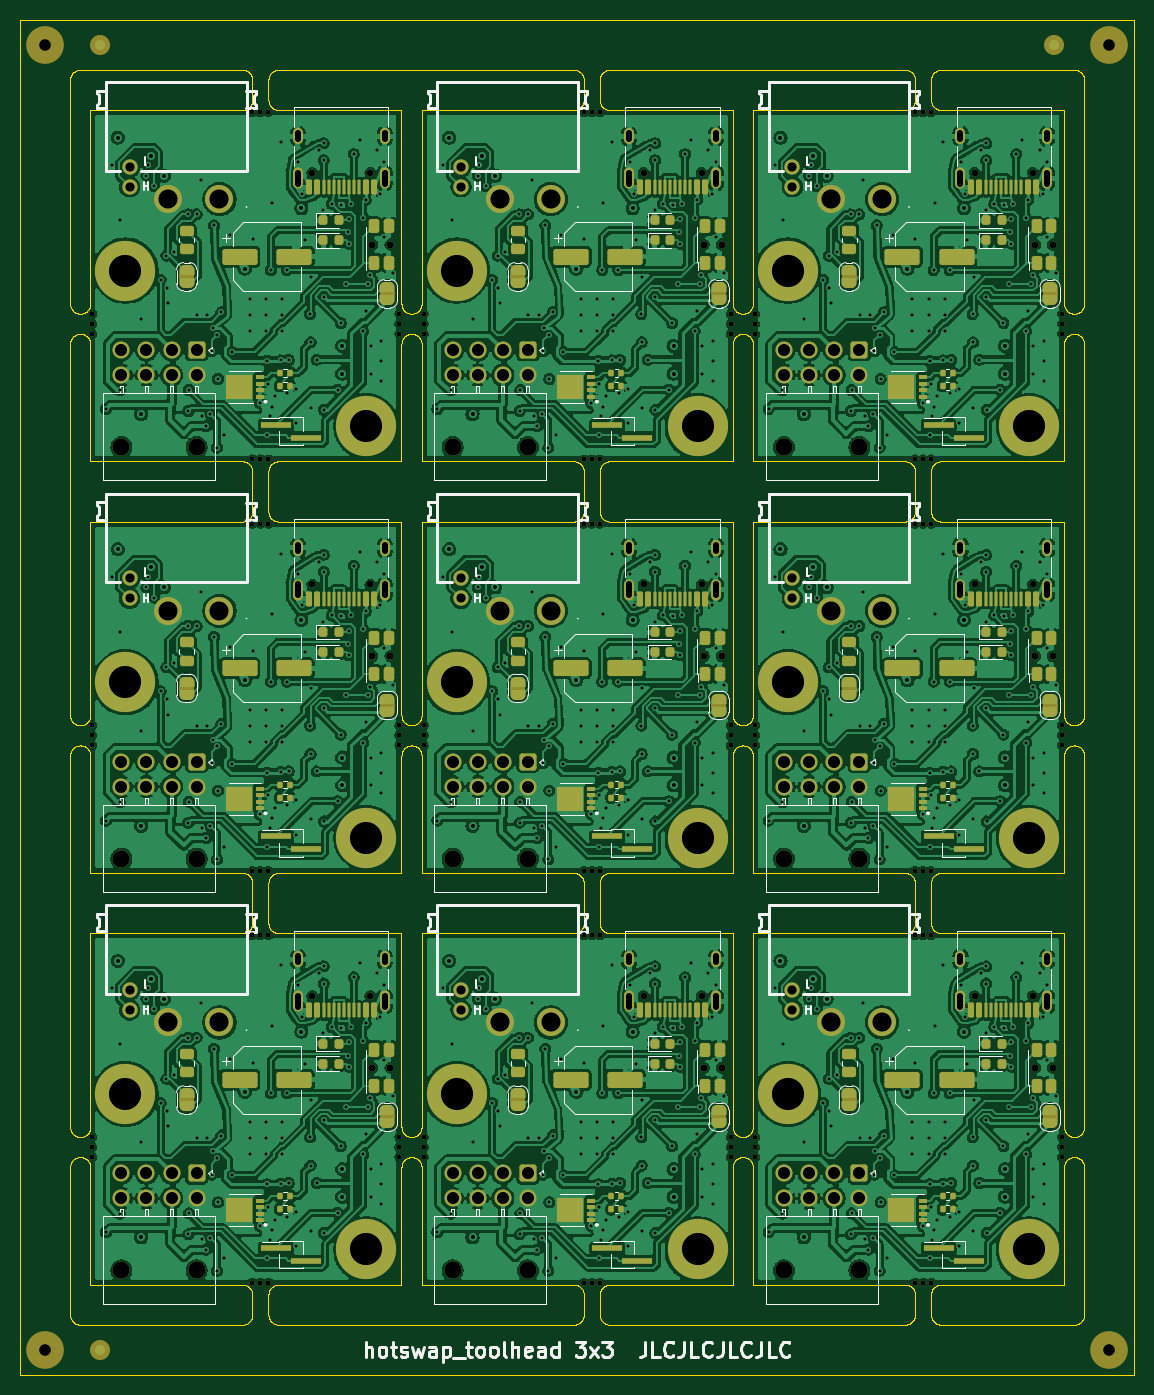
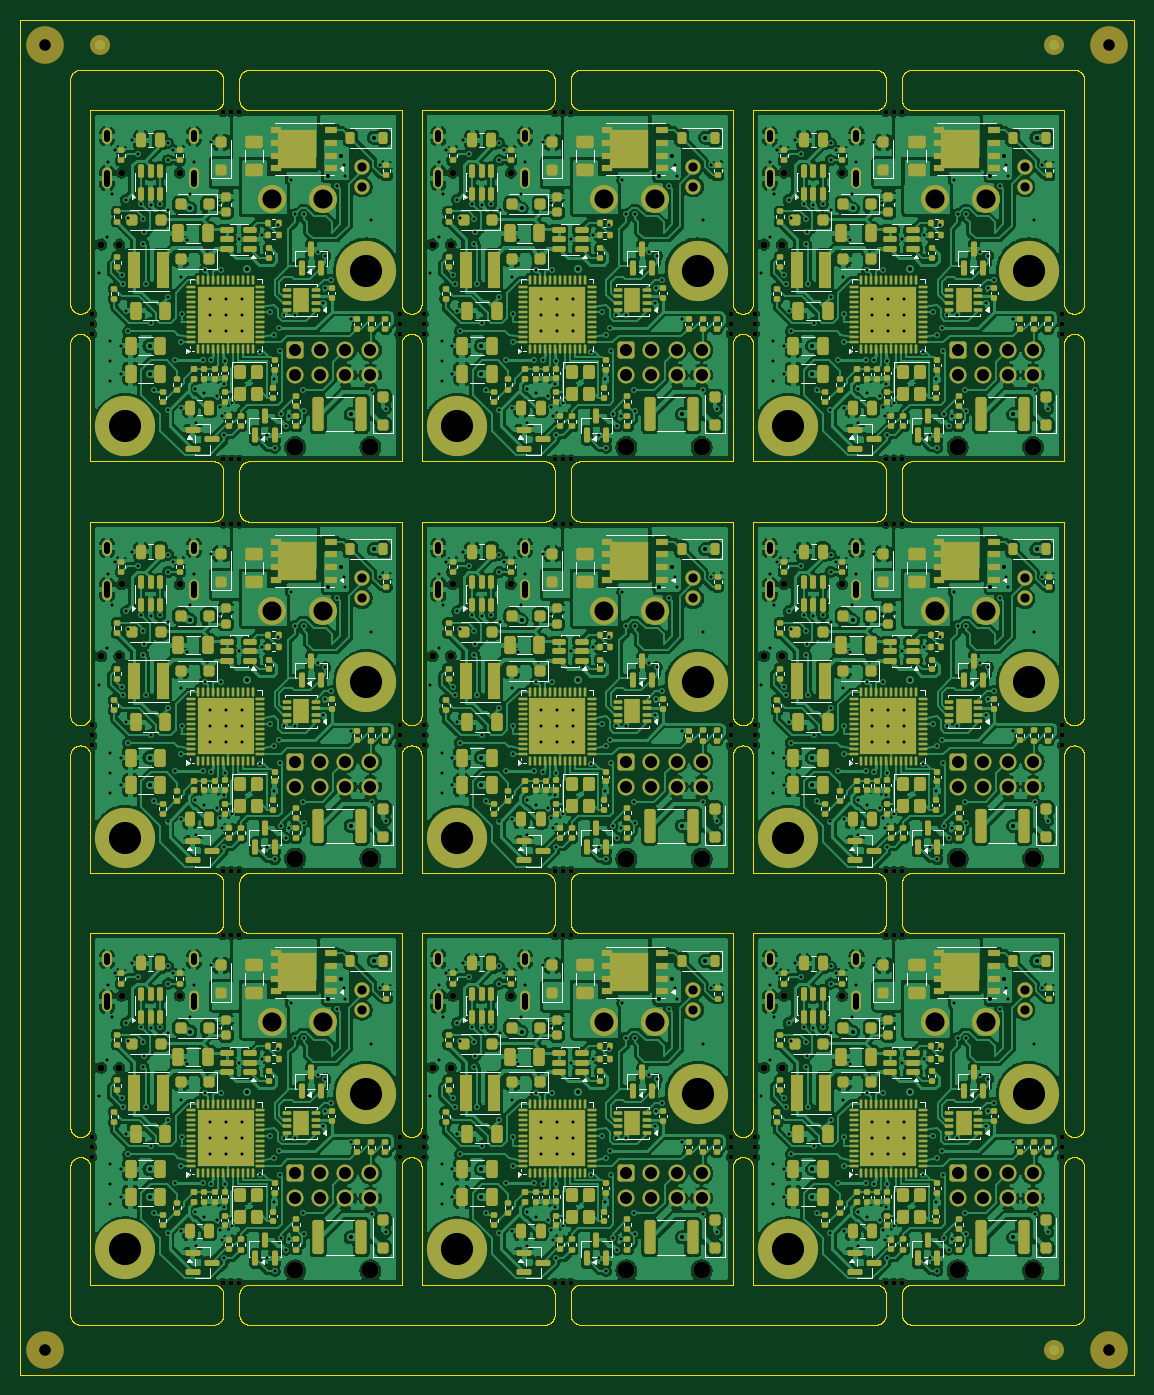
Circuit board: 11 layer files. Board 111.0 x 135.0 mm.
- bottom_copper: toolhead_panel-B_Cu.gbl (1839912 bytes)
- bottom_mask: toolhead_panel-B_Mask.gbs (68613 bytes)
- paste: toolhead_panel-B_Paste.gbp (58655 bytes)
- bottom_silk: toolhead_panel-B_Silkscreen.gbo (153922 bytes)
- outline: toolhead_panel-Edge_Cuts.gm1 (168734 bytes)
- top_copper: toolhead_panel-F_Cu.gtl (1624262 bytes)
- top_mask: toolhead_panel-F_Mask.gts (32099 bytes)
- paste: toolhead_panel-F_Paste.gtp (13259 bytes)
- top_silk: toolhead_panel-F_Silkscreen.gto (97497 bytes)
- drill: toolhead_panel-NPTH.drl (2919 bytes)
- drill: toolhead_panel-PTH.drl (19016 bytes)

=== bottom_copper: toolhead_panel-B_Cu.gbl (1839912 bytes, source omitted) ===
=== bottom_mask: toolhead_panel-B_Mask.gbs (68613 bytes, source omitted) ===
=== paste: toolhead_panel-B_Paste.gbp (58655 bytes, source omitted) ===
=== bottom_silk: toolhead_panel-B_Silkscreen.gbo (153922 bytes, source omitted) ===
=== outline: toolhead_panel-Edge_Cuts.gm1 (168734 bytes, source omitted) ===
=== top_copper: toolhead_panel-F_Cu.gtl (1624262 bytes, source omitted) ===
=== top_mask: toolhead_panel-F_Mask.gts (32099 bytes, source omitted) ===
=== paste: toolhead_panel-F_Paste.gtp (13259 bytes, source omitted) ===
=== top_silk: toolhead_panel-F_Silkscreen.gto (97497 bytes, source omitted) ===
=== drill: toolhead_panel-NPTH.drl ===
M48
; DRILL file KiCad 10.0.7 date 2026-10-27T17:35:19
; FORMAT={-:-/ absolute / metric / decimal}
; #@! TF.CreationDate,2026-10-27T17:35:19-07:00
; #@! TF.GenerationSoftware,Kicad,Pcbnew,10.0.7
; #@! TF.FileFunction,NonPlated,1,4,NPTH
FMAT,2
METRIC
; #@! TA.AperFunction,NonPlated,NPTH,ComponentDrill
T1C0.500
; #@! TA.AperFunction,NonPlated,NPTH,ComponentDrill
T2C0.650
; #@! TA.AperFunction,NonPlated,NPTH,ComponentDrill
T3C0.700
; #@! TA.AperFunction,NonPlated,NPTH,ComponentDrill
T4C1.152
; #@! TA.AperFunction,NonPlated,NPTH,ComponentDrill
T5C1.700
%
G90
G05
T1
X100.2Y-49.3
X100.2Y-50.3
X100.2Y-51.3
X100.2Y-90.3
X100.2Y-91.3
X100.2Y-92.3
X100.2Y-131.3
X100.2Y-132.3
X100.2Y-133.3
X116.15Y-29.2
X116.15Y-63.8
X116.15Y-70.2
X116.15Y-104.8
X116.15Y-111.2
X116.15Y-145.8
X116.95Y-29.2
X116.95Y-63.8
X116.95Y-70.2
X116.95Y-104.8
X116.95Y-111.2
X116.95Y-145.8
X117.75Y-29.2
X117.75Y-63.8
X117.75Y-70.2
X117.75Y-104.8
X117.75Y-111.2
X117.75Y-145.8
X130.8Y-49.3
X130.8Y-50.3
X130.8Y-51.3
X130.8Y-90.3
X130.8Y-91.3
X130.8Y-92.3
X130.8Y-131.3
X130.8Y-132.3
X130.8Y-133.3
X133.2Y-49.3
X133.2Y-50.3
X133.2Y-51.3
X133.2Y-90.3
X133.2Y-91.3
X133.2Y-92.3
X133.2Y-131.3
X133.2Y-132.3
X133.2Y-133.3
X149.15Y-29.2
X149.15Y-63.8
X149.15Y-70.2
X149.15Y-104.8
X149.15Y-111.2
X149.15Y-145.8
X149.95Y-29.2
X149.95Y-63.8
X149.95Y-70.2
X149.95Y-104.8
X149.95Y-111.2
X149.95Y-145.8
X150.75Y-29.2
X150.75Y-63.8
X150.75Y-70.2
X150.75Y-104.8
X150.75Y-111.2
X150.75Y-145.8
X163.8Y-49.3
X163.8Y-50.3
X163.8Y-51.3
X163.8Y-90.3
X163.8Y-91.3
X163.8Y-92.3
X163.8Y-131.3
X163.8Y-132.3
X163.8Y-133.3
X166.2Y-49.3
X166.2Y-50.3
X166.2Y-51.3
X166.2Y-90.3
X166.2Y-91.3
X166.2Y-92.3
X166.2Y-131.3
X166.2Y-132.3
X166.2Y-133.3
X182.15Y-29.2
X182.15Y-63.8
X182.15Y-70.2
X182.15Y-104.8
X182.15Y-111.2
X182.15Y-145.8
X182.95Y-29.2
X182.95Y-63.8
X182.95Y-70.2
X182.95Y-104.8
X182.95Y-111.2
X182.95Y-145.8
X183.75Y-29.2
X183.75Y-63.8
X183.75Y-70.2
X183.75Y-104.8
X183.75Y-111.2
X183.75Y-145.8
X196.8Y-49.3
X196.8Y-50.3
X196.8Y-51.3
X196.8Y-90.3
X196.8Y-91.3
X196.8Y-92.3
X196.8Y-131.3
X196.8Y-132.3
X196.8Y-133.3
T2
X122.11Y-35.25
X122.11Y-76.25
X122.11Y-117.25
X127.89Y-35.25
X127.89Y-76.25
X127.89Y-117.25
X155.11Y-35.25
X155.11Y-76.25
X155.11Y-117.25
X160.89Y-35.25
X160.89Y-76.25
X160.89Y-117.25
X188.11Y-35.25
X188.11Y-76.25
X188.11Y-117.25
X193.89Y-35.25
X193.89Y-76.25
X193.89Y-117.25
T3
X128.1Y-42.4
X128.1Y-83.4
X128.1Y-124.4
X129.9Y-42.4
X129.9Y-83.4
X129.9Y-124.4
X161.1Y-42.4
X161.1Y-83.4
X161.1Y-124.4
X162.9Y-42.4
X162.9Y-83.4
X162.9Y-124.4
X194.1Y-42.4
X194.1Y-83.4
X194.1Y-124.4
X195.9Y-42.4
X195.9Y-83.4
X195.9Y-124.4
T4
X95.5Y-22.5
X95.5Y-152.5
X201.5Y-22.5
X201.5Y-152.5
T5
X103.1Y-62.58
X103.1Y-103.58
X103.1Y-144.58
X110.6Y-62.58
X110.6Y-103.58
X110.6Y-144.58
X136.1Y-62.58
X136.1Y-103.58
X136.1Y-144.58
X143.6Y-62.58
X143.6Y-103.58
X143.6Y-144.58
X169.1Y-62.58
X169.1Y-103.58
X169.1Y-144.58
X176.6Y-62.58
X176.6Y-103.58
X176.6Y-144.58
M30

=== drill: toolhead_panel-PTH.drl (19016 bytes, source omitted) ===
